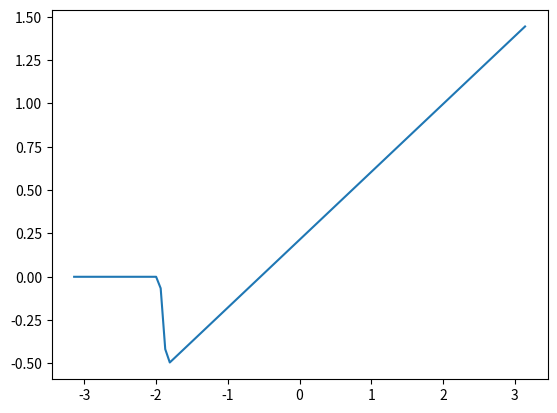

Write Python code to recreate this figure.
from math import sqrt, pi, sin
import random
import numpy
import matplotlib.pyplot as plt

a = 2
b = 3
c = -4
d = 0

da=0
db=0
dc=0
dd = 0

a1 = 1
a2 = 2
b1 = 3
b2 = 4
c1 = 1
c2 = 3

da1 = 0
da2 = 0
db1 = 0
db2 = 0
dc1 = 0
dc2 = 0

avg_error = 0

for x in range (1, 50000):

	input = random.uniform(-pi, pi)
	act = sin(input)

	#update and predict
	a += da
	b += db
	c += dc
	d += dd

	a1 += da1
	a2 += da2
	
	b1 += db1
	b2 += db2

	c1 += dc1
	c2 += dc2

	a_stuff = a1*input + a2
	b_stuff = b1*input + b2
	c_stuff = c1*input + c2

	predict = a * max(0, a_stuff)  + b * max(0, b_stuff) + c * max(0, c_stuff) + d
	
	error = (act - predict) ** 2
	avg_error += error

	if (x % 5000 == 0):
		avg_error /= 3000
		print(avg_error)
		avg_error = 0
	
	step = .0001
	sign = numpy.sign(act - predict)

	if (a_stuff > 0):
		da = step * a_stuff * sqrt(error) * sign	
		da1 = step * a * input * sqrt(error) * sign
		da2 = step * a * sqrt(error) * sign
	if (b_stuff > 0):
		db = step * b_stuff * sqrt(error) * sign
		db1 = step * b * input * sqrt(error) * sign
		db2 = step * b * sqrt(error) * sign
	if (c_stuff > 0):
		dc = step * c_stuff * sqrt(error) * sign
		dc1 = step * c * input * sqrt(error) * sign
		dc2 = step * c * sqrt(error) * sign
	dd = step * sqrt(error) * sign

test = []
out = []

for y in range (100):
	
	input = -pi + y * 2 * pi / 99

	test.append(input)

	output = a * max(0, a1*input + a2) + b * max(0, b1*input + b2) + c * max(0, c1* input + c2)
	
	out.append(output)


plt.plot(test, out)
plt.show()	
